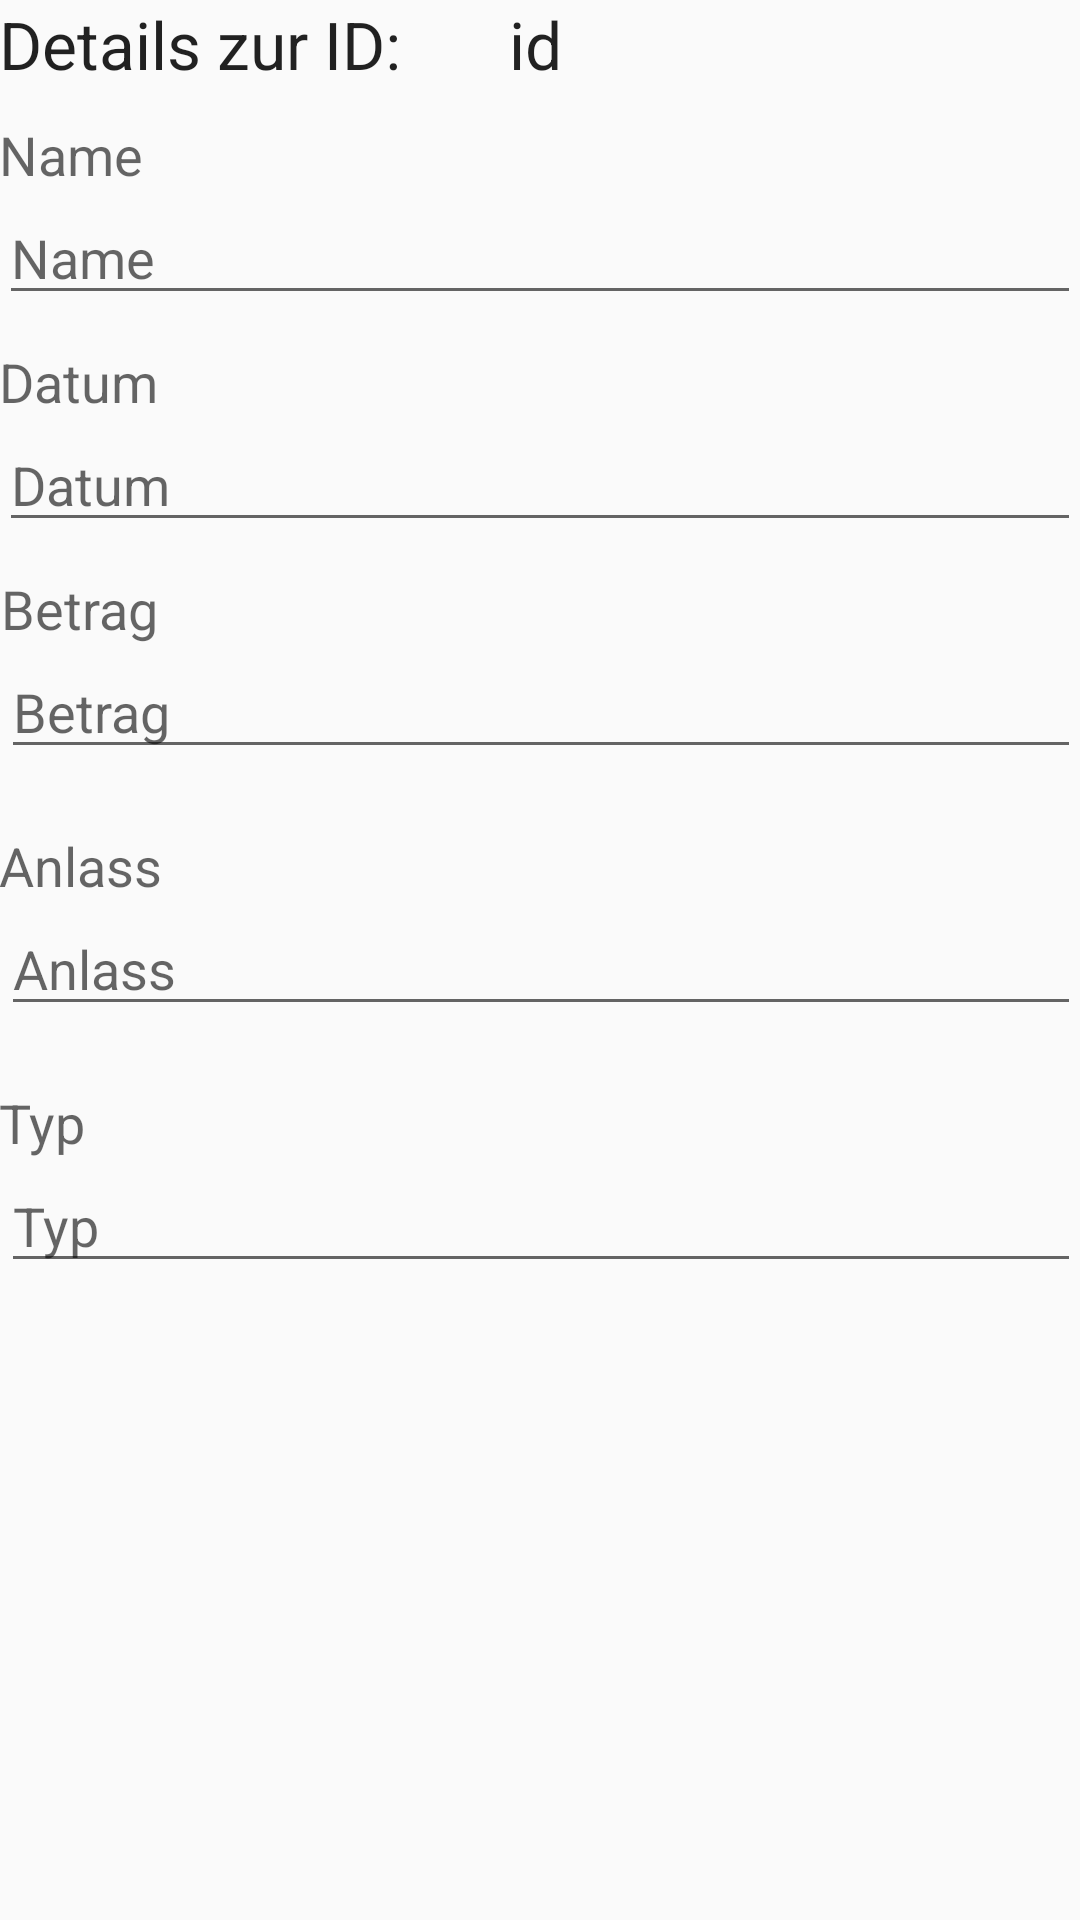

Android layout source for this screen:
<!-- AndroidManifest.xml: application theme AppTheme -->
<!-- res/layout/activity_booking_details.xml -->
<?xml version="1.0" encoding="utf-8"?>
<RelativeLayout xmlns:android="http://schemas.android.com/apk/res/android"
    xmlns:tools="http://schemas.android.com/tools"
    android:layout_width="match_parent"
    android:layout_height="match_parent"
    android:paddingBottom="@dimen/activity_vertical_margin"
    android:paddingLeft="@dimen/activity_horizontal_margin"
    android:paddingRight="@dimen/activity_horizontal_margin"
    android:paddingTop="@dimen/activity_vertical_margin"
    tools:context="org.pi.mietverwaltung.mietverwaltung_interface.booking_details">

    <TextView
        android:layout_width="wrap_content"
        android:layout_height="wrap_content"
        android:textAppearance="?android:attr/textAppearanceLarge"
        android:text="Details zur ID:"
        android:id="@+id/booking_details_id_view"
        android:layout_alignParentTop="true"
        android:layout_alignParentStart="true" />

    <TextView
        android:layout_width="wrap_content"
        android:layout_height="wrap_content"
        android:textAppearance="?android:attr/textAppearanceLarge"
        android:text="id"
        android:id="@+id/booking_details_id_value"
        android:layout_marginStart="36dp"
        android:layout_alignBottom="@+id/booking_details_id_view"
        android:layout_toEndOf="@+id/booking_details_id_view" />

    <TextView
        android:layout_width="wrap_content"
        android:layout_height="wrap_content"
        android:textAppearance="?android:attr/textAppearanceMedium"
        android:text="Name"
        android:id="@+id/booking_detail_name_view"
        android:layout_marginTop="10dp"
        android:layout_below="@+id/booking_details_id_view"
        android:layout_alignParentStart="true" />

    <EditText
        android:layout_width="match_parent"
        android:layout_height="wrap_content"
        android:id="@+id/booking_detail_name_value"
        android:layout_below="@+id/booking_detail_name_view"
        android:layout_alignParentStart="true"
        android:hint="Name" />

    <TextView
        android:layout_width="wrap_content"
        android:layout_height="wrap_content"
        android:textAppearance="?android:attr/textAppearanceMedium"
        android:text="Datum"
        android:id="@+id/booking_detail_datum_view"
        android:layout_below="@+id/booking_detail_name_value"
        android:layout_alignParentStart="true"
        android:layout_marginTop="10dp" />

    <EditText
        android:layout_width="match_parent"
        android:layout_height="wrap_content"
        android:id="@+id/booking_detail_datum_value"
        android:hint="Datum"
        android:layout_below="@+id/booking_detail_datum_view"
        android:layout_alignParentStart="true" />

    <TextView
    android:layout_width="wrap_content"
    android:layout_height="wrap_content"
    android:textAppearance="?android:attr/textAppearanceMedium"
    android:text="Betrag"
    android:id="@+id/booking_detail_betrag_view"
    android:layout_below="@+id/booking_detail_datum_value"
    android:layout_alignEnd="@+id/booking_detail_datum_view"
    android:layout_marginTop="10dp" />

    <EditText
        android:layout_width="match_parent"
        android:layout_height="wrap_content"
        android:id="@+id/booking_detail_betrag_value"
        android:layout_below="@+id/booking_detail_betrag_view"
        android:layout_alignStart="@+id/booking_detail_betrag_view"
        android:hint="Betrag" />

    <TextView
        android:layout_width="wrap_content"
        android:layout_height="wrap_content"
        android:textAppearance="?android:attr/textAppearanceMedium"
        android:text="Anlass"
        android:id="@+id/booking_detail_anlass_view"
        android:layout_below="@+id/booking_detail_betrag_value"
        android:layout_marginTop="20dp" />

    <EditText
        android:layout_width="match_parent"
        android:layout_height="wrap_content"
        android:id="@+id/booking_detail_anlass_value"
        android:layout_below="@+id/booking_detail_anlass_view"
        android:layout_alignStart="@+id/booking_detail_betrag_view"
        android:hint="Anlass" />

    <TextView
        android:layout_width="wrap_content"
        android:layout_height="wrap_content"
        android:textAppearance="?android:attr/textAppearanceMedium"
        android:text="Typ"
        android:id="@+id/booking_detail_typ_view"
        android:layout_below="@+id/booking_detail_anlass_value"
        android:layout_alignParentStart="true"
        android:layout_marginTop="20dp" />

    <EditText
        android:layout_width="match_parent"
        android:layout_height="wrap_content"
        android:id="@+id/booking_detail_typ_value"
        android:layout_below="@+id/booking_detail_typ_view"
        android:layout_alignStart="@+id/booking_detail_betrag_view"
        android:hint="Typ" />


</RelativeLayout>
<!-- resources referenced by this layout -->
<resources>
  <style name="AppTheme" parent="Theme.AppCompat.Light.DarkActionBar">
          
          <item name="colorPrimary">@color/colorPrimary</item>
          <item name="colorPrimaryDark">@color/colorPrimaryDark</item>
          <item name="colorAccent">@color/colorAccent</item>
      </style>
  <color name="colorPrimary">#3949AB</color>
  <color name="colorPrimaryDark">#283593</color>
  <color name="colorAccent">#F44336</color>
</resources>
